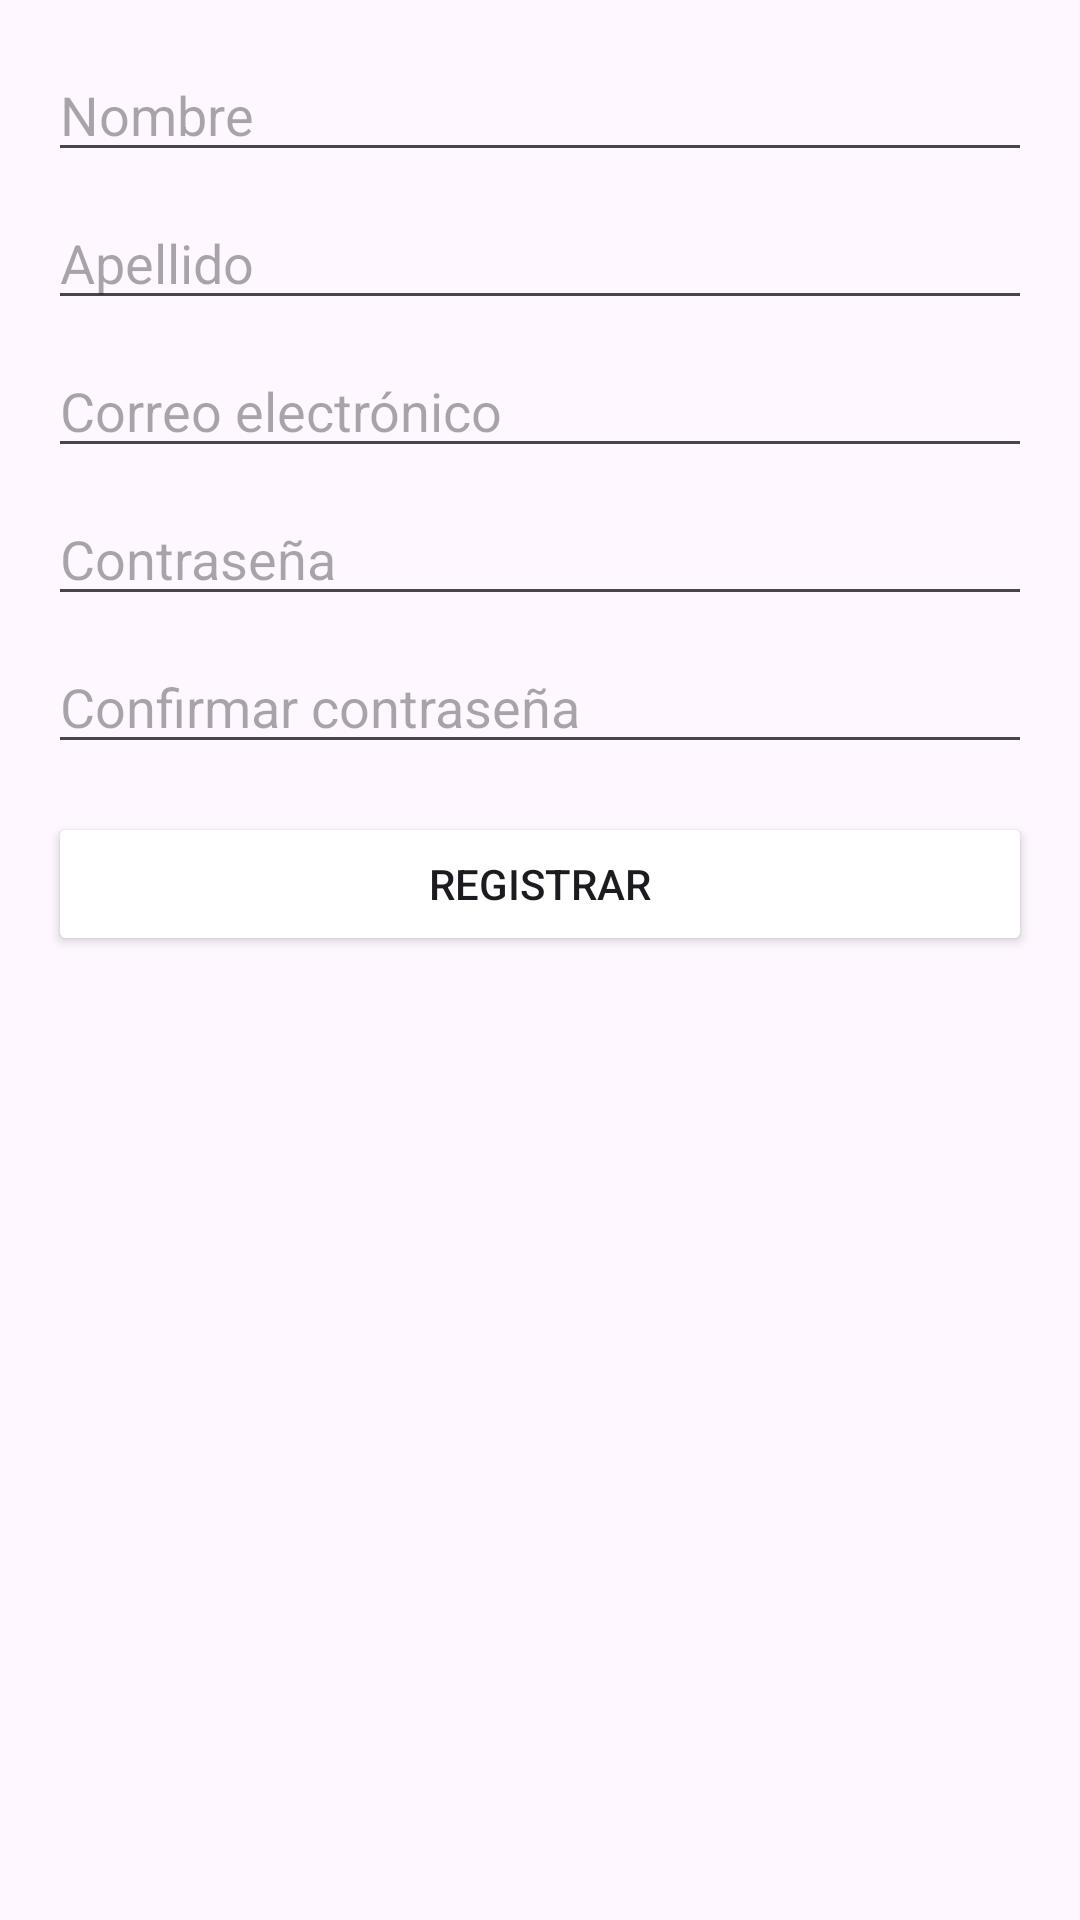

Here is an Android app screen rendered from its layout file. Give the layout XML and the strings, colors and styles it references.
<!-- AndroidManifest.xml: application theme Theme.Lab7_iot_20201638 -->
<!-- res/layout/activity_register.xml -->
<?xml version="1.0" encoding="utf-8"?>
<ScrollView xmlns:android="http://schemas.android.com/apk/res/android"
    android:layout_width="match_parent"
    android:layout_height="match_parent"
    android:padding="16dp">

    <LinearLayout
        android:layout_width="match_parent"
        android:layout_height="wrap_content"
        android:orientation="vertical">

        <EditText
            android:id="@+id/editTextName"
            android:layout_width="match_parent"
            android:layout_height="wrap_content"
            android:hint="Nombre"
            android:layout_marginBottom="8dp" />

        <EditText
            android:id="@+id/editTextLastName"
            android:layout_width="match_parent"
            android:layout_height="wrap_content"
            android:hint="Apellido"
            android:layout_marginBottom="8dp" />

        <EditText
            android:id="@+id/editTextEmail"
            android:layout_width="match_parent"
            android:layout_height="wrap_content"
            android:hint="Correo electrónico"
            android:inputType="textEmailAddress"
            android:layout_marginBottom="8dp" />

        <EditText
            android:id="@+id/editTextPassword"
            android:layout_width="match_parent"
            android:layout_height="wrap_content"
            android:hint="Contraseña"
            android:inputType="textPassword"
            android:layout_marginBottom="8dp" />

        <EditText
            android:id="@+id/editTextConfirmPassword"
            android:layout_width="match_parent"
            android:layout_height="wrap_content"
            android:hint="Confirmar contraseña"
            android:inputType="textPassword"
            android:layout_marginBottom="16dp" />

        <Button
            android:id="@+id/buttonRegister"
            android:layout_width="match_parent"
            android:layout_height="wrap_content"
            android:text="Registrar"
            android:backgroundTint="@color/primary" />

        <ProgressBar
            android:id="@+id/progressBar"
            android:layout_width="wrap_content"
            android:layout_height="wrap_content"
            android:visibility="gone"
            android:layout_gravity="center"
            android:layout_marginTop="16dp" />
    </LinearLayout>
</ScrollView>
<!-- resources referenced by this layout -->
<resources>
  <style name="Theme.Lab7_iot_20201638" parent="Base.Theme.Lab7_iot_20201638" />
  <style name="Base.Theme.Lab7_iot_20201638" parent="Theme.Material3.DayNight.NoActionBar">
          
          
      </style>
</resources>
